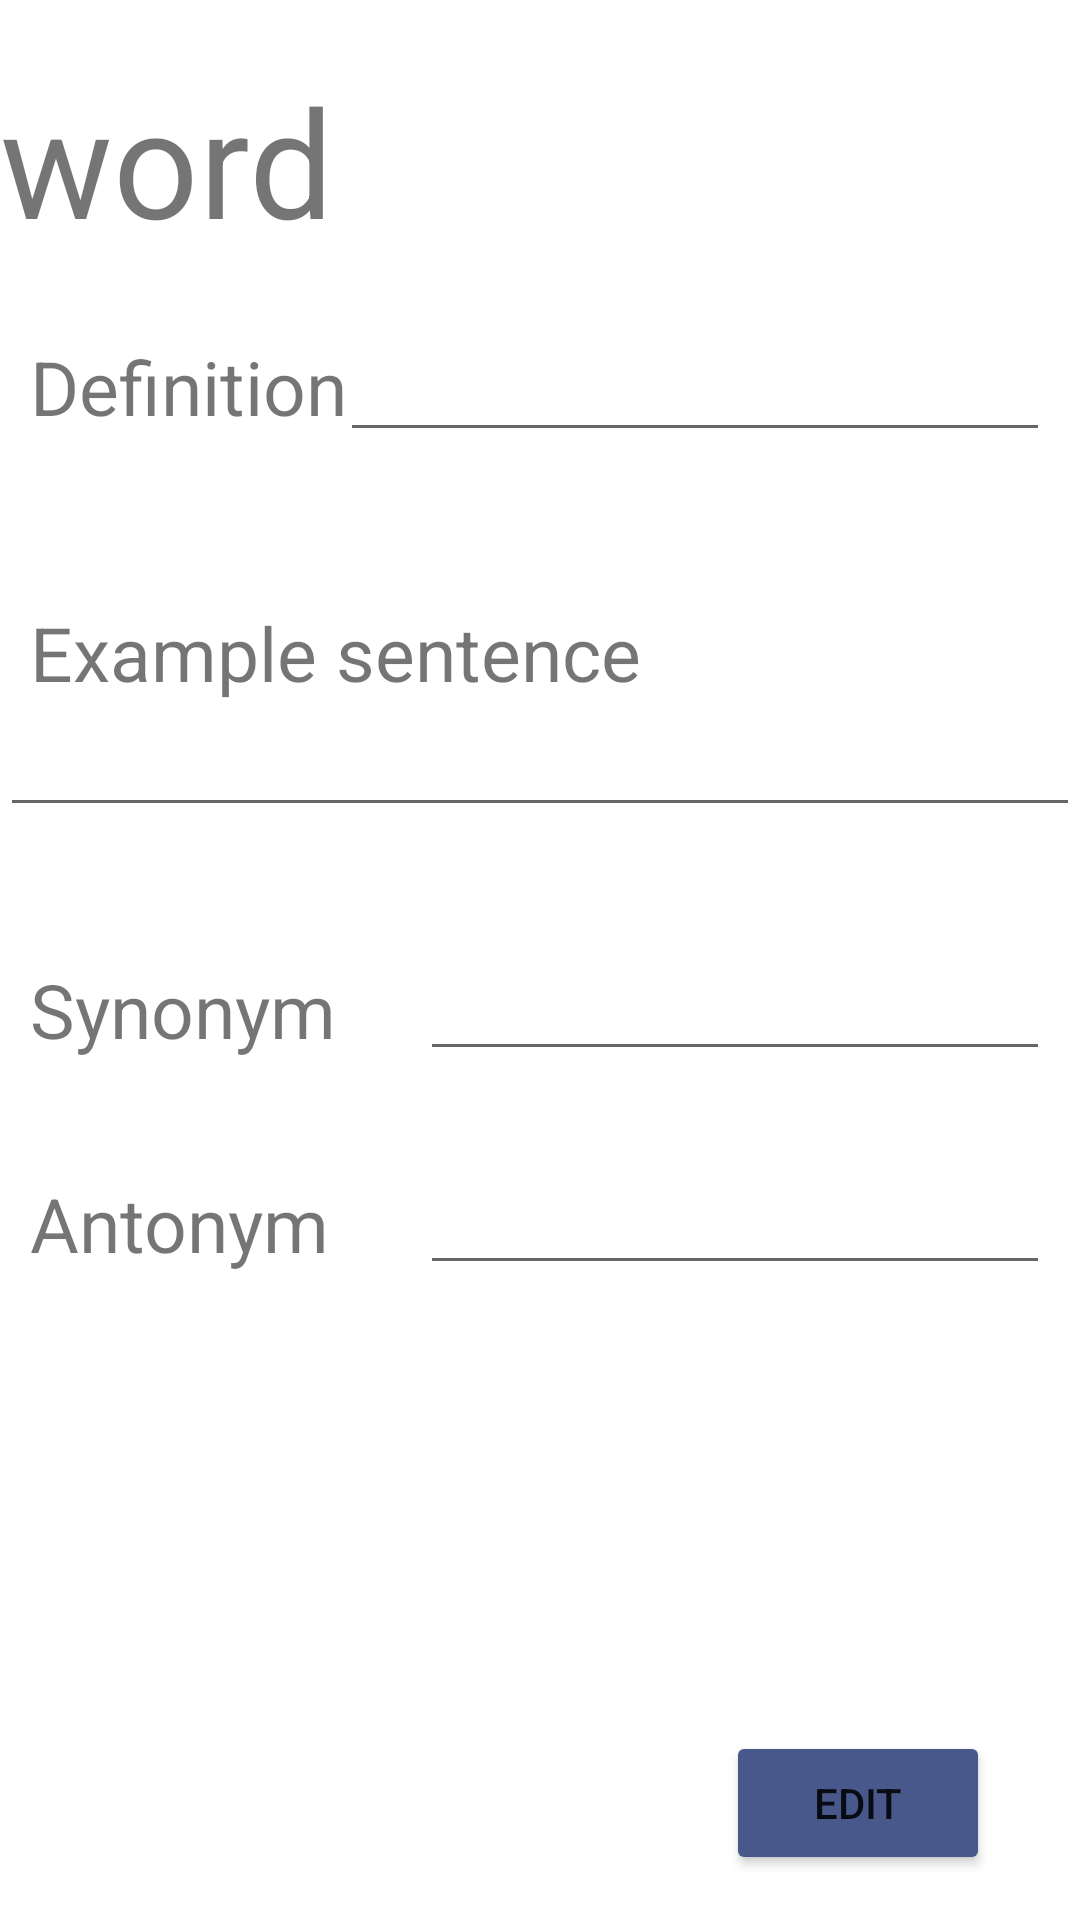

Android layout source for this screen:
<!-- AndroidManifest.xml: application theme Theme.LangXpert -->
<!-- res/layout/activity_vocab_detail_view.xml -->
<?xml version="1.0" encoding="utf-8"?>
<ScrollView xmlns:android="http://schemas.android.com/apk/res/android"
    xmlns:app="http://schemas.android.com/apk/res-auto"
    xmlns:tools="http://schemas.android.com/tools"
    android:layout_width="match_parent"
    android:layout_height="match_parent"
    tools:layout_editor_absoluteX="0dp"
    android:fillViewport="true"
    tools:layout_editor_absoluteY="0dp">

    <androidx.constraintlayout.widget.ConstraintLayout
        android:layout_width="match_parent"
        android:layout_height="match_parent"
        tools:context=".VocabDetailViewActivity">



        <androidx.constraintlayout.widget.ConstraintLayout
            android:layout_width="match_parent"
            android:layout_height="wrap_content"
            android:id="@+id/cl1"
            android:layout_marginTop="20dp"
            app:layout_constraintTop_toTopOf="parent">

            <TextView
                android:id="@+id/tvDetailWord"
                android:layout_width="wrap_content"
                android:layout_height="wrap_content"
                android:text="word"
                app:layout_constraintStart_toStartOf="parent"
                app:layout_constraintTop_toTopOf="parent"
                android:textSize="50sp"
                />
        </androidx.constraintlayout.widget.ConstraintLayout>



        <androidx.constraintlayout.widget.ConstraintLayout
            android:id="@+id/cl2"
            android:layout_width="match_parent"
            android:layout_height="wrap_content"
            android:layout_marginTop="20dp"

            app:layout_constraintTop_toBottomOf="@id/cl1">

            <TextView
                android:id="@+id/tvDef"
                android:layout_width="wrap_content"
                android:layout_height="wrap_content"
                android:text="Definition"
                android:textSize="25sp"
                android:layout_marginStart="10dp"
                app:layout_constraintBottom_toBottomOf="parent"
                app:layout_constraintStart_toStartOf="parent"
                app:layout_constraintTop_toTopOf="parent" />


            <TextView
                android:id="@+id/tvDetailDef"
                android:layout_width="wrap_content"
                android:layout_height="wrap_content"
                android:textSize="20sp"
                android:textColor="@color/mainColor"
                android:layout_marginEnd="15dp"
                app:layout_constraintBottom_toBottomOf="parent"
                app:layout_constraintEnd_toEndOf="parent"
                app:layout_constraintTop_toTopOf="parent"/>
            <EditText
                android:id="@+id/etDetailDef"
                android:layout_marginEnd="10dp"
                android:layout_width="wrap_content"
                android:layout_height="wrap_content"
                android:ems="10"
                android:textSize="20sp"
                android:textColor="@color/mainColor"
                android:inputType="textMultiLine"
                app:layout_constraintBottom_toBottomOf="parent"
                app:layout_constraintEnd_toEndOf="parent"
                app:layout_constraintTop_toTopOf="parent" />
        </androidx.constraintlayout.widget.ConstraintLayout>

        <androidx.constraintlayout.widget.ConstraintLayout
            android:id="@+id/cl3"
            android:layout_marginTop="50dp"
            android:layout_width="match_parent"
            android:layout_height="wrap_content"
            app:layout_constraintTop_toBottomOf="@id/cl2">

            <TextView
                android:id="@+id/tvES"
                android:layout_width="wrap_content"
                android:layout_height="wrap_content"
                android:text="Example sentence"
                android:textSize="25sp"
                android:layout_marginStart="10dp"
                app:layout_constraintBottom_toBottomOf="parent"
                app:layout_constraintStart_toStartOf="parent"
                app:layout_constraintTop_toTopOf="parent" />

        </androidx.constraintlayout.widget.ConstraintLayout>

        <androidx.constraintlayout.widget.ConstraintLayout
            android:id="@+id/cl4"
            android:layout_width="match_parent"
            android:layout_height="wrap_content"
            app:layout_constraintTop_toBottomOf="@id/cl3">
            <TextView
                android:id="@+id/tvDetailES"
                android:layout_width="wrap_content"
                android:layout_height="wrap_content"
                android:textSize="20sp"
                android:textColor="@color/mainColor"
                android:layout_marginEnd="15dp"
                app:layout_constraintBottom_toBottomOf="parent"
                app:layout_constraintEnd_toEndOf="parent"
                app:layout_constraintTop_toTopOf="parent"/>
            <EditText
                android:id="@+id/etDetailES"
                android:layout_width="match_parent"
                android:layout_height="wrap_content"
                android:ems="10"
                android:textColor="@color/mainColor"
                android:inputType="textMultiLine"
                app:layout_constraintBottom_toBottomOf="parent"
                app:layout_constraintStart_toStartOf="parent"
                app:layout_constraintTop_toTopOf="parent" />
        </androidx.constraintlayout.widget.ConstraintLayout>

        <androidx.constraintlayout.widget.ConstraintLayout
            android:id="@+id/cl5"
            android:layout_width="match_parent"
            android:layout_height="wrap_content"
            android:layout_marginTop="40dp"
            app:layout_constraintTop_toBottomOf="@id/cl4">

            <TextView
                android:id="@+id/tvSY"
                android:layout_width="wrap_content"
                android:layout_height="wrap_content"
                android:text="Synonym"
                android:textSize="25sp"
                android:layout_marginStart="10dp"
                app:layout_constraintBottom_toBottomOf="parent"
                app:layout_constraintStart_toStartOf="parent"
                app:layout_constraintTop_toTopOf="parent" />
            <TextView
                android:id="@+id/tvDetailSY"
                android:layout_width="wrap_content"
                android:layout_height="wrap_content"
                android:textSize="20sp"
                android:textColor="@color/mainColor"
                android:layout_marginEnd="15dp"
                app:layout_constraintBottom_toBottomOf="parent"
                app:layout_constraintEnd_toEndOf="parent"
                app:layout_constraintTop_toTopOf="parent"/>
            <EditText
                android:id="@+id/etDetailSY"
                android:layout_width="wrap_content"
                android:layout_height="wrap_content"
                android:ems="10"
                android:textColor="@color/mainColor"
                android:inputType="text"
                android:layout_marginEnd="10dp"
                app:layout_constraintBottom_toBottomOf="parent"
                app:layout_constraintEnd_toEndOf="parent"
                app:layout_constraintTop_toTopOf="parent" />

        </androidx.constraintlayout.widget.ConstraintLayout>

        <androidx.constraintlayout.widget.ConstraintLayout
            android:id="@+id/cl6"
            android:layout_width="match_parent"
            android:layout_height="wrap_content"
            android:layout_marginTop="30dp"
            app:layout_constraintTop_toBottomOf="@id/cl5">

            <TextView
                android:id="@+id/tvAT"
                android:layout_width="wrap_content"
                android:layout_height="wrap_content"
                android:layout_marginStart="10dp"
                android:text="Antonym"
                android:textSize="25sp"
                app:layout_constraintBottom_toBottomOf="parent"
                app:layout_constraintStart_toStartOf="parent"
                app:layout_constraintTop_toTopOf="parent" />
            <TextView
                android:id="@+id/tvDetailAT"
                android:layout_width="wrap_content"
                android:layout_height="wrap_content"
                android:textSize="20sp"
                android:textColor="@color/mainColor"
                android:layout_marginEnd="15dp"
                app:layout_constraintBottom_toBottomOf="parent"
                app:layout_constraintEnd_toEndOf="parent"
                app:layout_constraintTop_toTopOf="parent"/>
            <EditText
                android:id="@+id/etDetailAT"
                android:layout_marginEnd="10dp"
                android:layout_width="wrap_content"
                android:layout_height="wrap_content"
                android:ems="10"
                android:textColor="@color/mainColor"
                android:inputType="text"
                app:layout_constraintBottom_toBottomOf="parent"
                app:layout_constraintEnd_toEndOf="parent"
                app:layout_constraintTop_toTopOf="parent" />

        </androidx.constraintlayout.widget.ConstraintLayout>


        <androidx.constraintlayout.widget.ConstraintLayout
            android:id="@+id/cl7"
            android:layout_width="match_parent"
            android:layout_height="wrap_content"
            android:layout_marginTop="20dp"
            app:layout_constraintBottom_toBottomOf="parent">














            <Button
                android:id="@+id/btnDone"
                android:layout_width="wrap_content"
                android:layout_height="wrap_content"
                android:backgroundTint="@color/mainColor"
                android:text="Edit"
                android:layout_marginEnd="30dp"
                android:layout_marginBottom="15dp"
                app:layout_constraintBottom_toBottomOf="parent"
                app:layout_constraintEnd_toEndOf="parent"
                app:layout_constraintTop_toTopOf="parent" />

        </androidx.constraintlayout.widget.ConstraintLayout>

    </androidx.constraintlayout.widget.ConstraintLayout>
</ScrollView>
<!-- resources referenced by this layout -->
<resources>
  <color name="grey">#AAAAAA</color>
  <color name="mainColor">#49588B</color>
  <style name="Theme.LangXpert" parent="Theme.MaterialComponents.DayNight.DarkActionBar">
          
          <item name="colorPrimary">@color/purple_500</item>
          <item name="colorPrimaryVariant">@color/purple_700</item>
          <item name="colorOnPrimary">@color/white</item>
          
          <item name="colorSecondary">@color/teal_200</item>
          <item name="colorSecondaryVariant">@color/teal_700</item>
          <item name="colorOnSecondary">@color/black</item>
          
          <item name="android:statusBarColor" tools:targetApi="l">?attr/colorPrimaryVariant</item>
          
      </style>
  <color name="purple_500">#FF6200EE</color>
  <color name="purple_700">#FF3700B3</color>
  <color name="white">#FFFFFFFF</color>
  <color name="teal_200">#FF03DAC5</color>
  <color name="teal_700">#FF018786</color>
  <color name="black">#FF000000</color>
</resources>
